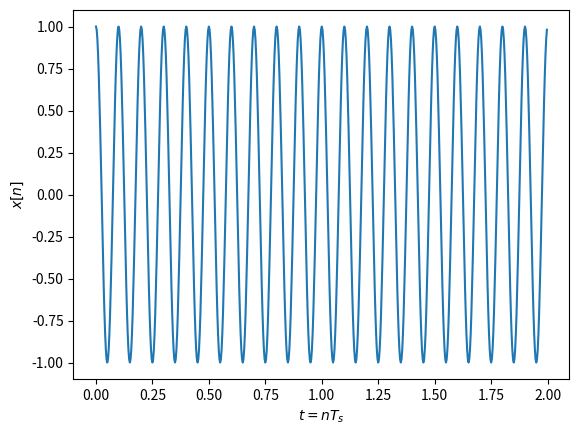
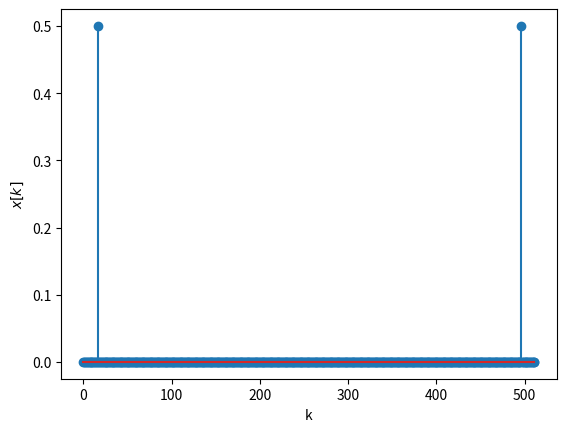
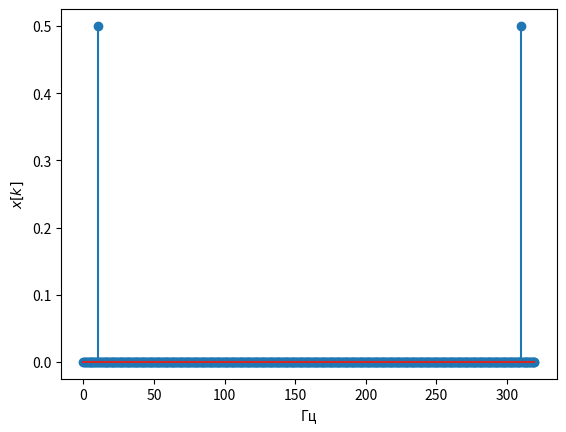
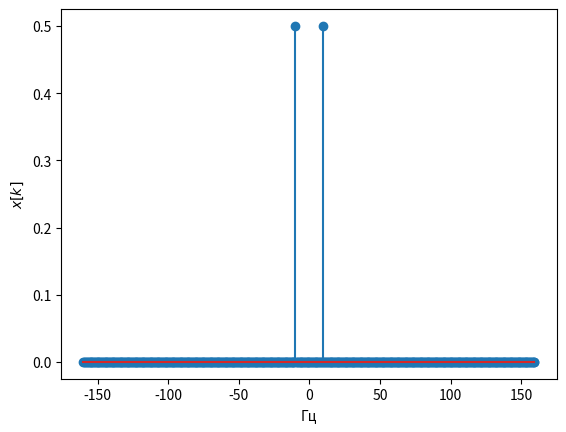
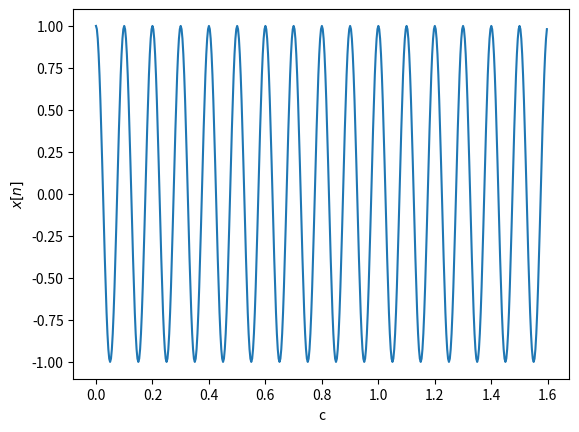

Write Python code to recreate these figures, in order.
from scipy.fftpack import fft , ifft , fftshift
import numpy as np
import matplotlib.pyplot as plt

fc = 10 # Частота косинуса
fs = 32 * fc # частота дискретизации , избыточная
t = np.arange(0 ,2 ,1/fs) # длительность сигнала 2 с
x = np.cos(2*np.pi*fc*t) # формирование временного сигнала

plt.figure(1)
plt.plot(t,x)
#p l t . stem ( t , x ) # для отображения временных отсчетов сигнала ,
#выбрать длительность 0.2 сек
plt.xlabel('$t=nT_s$')
plt.ylabel('$x[n]$')
#Далее вычисляется ДПФ длиной N = 256 точек в интервале частот 0 − fs.

N=512 # количество точек ДПФ
X = fft(x,N)/N # вычисление ДПФ и нормирование на N

plt.figure(2)
k = np.arange(0 ,N)
plt.stem(k,abs(X)) # выводим модуль ДПФ в точках ДПФ
plt.xlabel('k')
plt.ylabel('$x[k]$')

df= fs/N
kf = k*df

plt.figure(3)
plt.stem(kf,abs(X)) # выводим модуль ДПФ в частотах
plt.xlabel('Гц')
plt.ylabel('$x[k]$')

k2 = np.arange(-N/2 ,N/2)
kf2=k2*df
X2 = fftshift(X) # сдвиг ДПФ на центр
plt.figure(4)
plt.stem(kf2,abs(X2))
plt.xlabel('Гц')
plt.ylabel('$x[k]$')

plt.figure(5)
x_ifft = N*ifft(X,N)
t = np.arange(0,len(x_ifft))/fs
plt.plot(t,np.real(x_ifft))
plt.xlabel('c')
plt.ylabel('$x[n]$')
